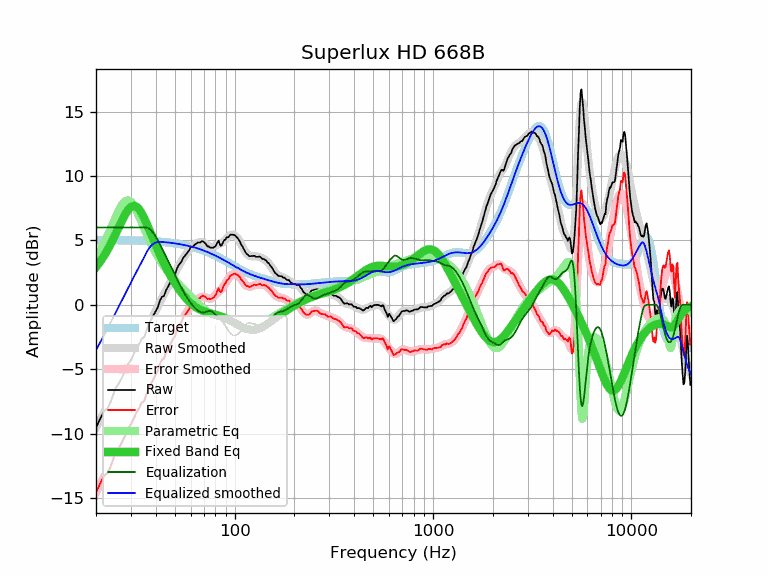

The file beside this chart, header and first rows:
frequency, raw, error, smoothed, error_smoothed, equalization, parametric_eq, equalized_raw, equalized_smoothed, target
20, -9.55, -14.58, -9.53, -14.56, 6.00, 2.92, -3.55, -3.53, 5.03
21, -8.85, -13.88, -8.93, -13.95, 6.00, 3.35, -2.85, -2.93, 5.02
22, -8.25, -13.27, -8.34, -13.36, 6.00, 3.82, -2.25, -2.34, 5.02
23, -8.00, -13.02, -7.77, -12.79, 6.00, 4.33, -2.00, -1.77, 5.02
24, -7.33, -12.35, -7.22, -12.23, 6.00, 4.87, -1.33, -1.22, 5.02
25, -6.53, -11.55, -6.68, -11.69, 6.00, 5.43, -0.53, -0.68, 5.01
26, -6.14, -11.15, -6.15, -11.16, 6.00, 5.99, -0.14, -0.15, 5.01
27, -5.67, -10.68, -5.65, -10.66, 6.00, 6.52, 0.33, 0.35, 5.01
28, -5.17, -10.17, -5.16, -10.17, 6.00, 6.99, 0.83, 0.84, 5.00
29, -4.60, -9.60, -4.70, -9.70, 6.00, 7.36, 1.40, 1.30, 5.00
30, -4.32, -9.32, -4.26, -9.26, 6.00, 7.60, 1.68, 1.74, 4.99
31, -3.82, -8.81, -3.85, -8.83, 6.00, 7.68, 2.18, 2.15, 4.99
32, -3.38, -8.36, -3.44, -8.43, 6.00, 7.61, 2.62, 2.56, 4.98
33, -3.06, -8.04, -3.06, -8.03, 6.00, 7.41, 2.94, 2.94, 4.98
34, -2.64, -7.61, -2.67, -7.64, 6.00, 7.10, 3.36, 3.33, 4.97
35, -2.51, -7.47, -2.30, -7.26, 6.00, 6.72, 3.49, 3.70, 4.96
36, -1.96, -6.92, -1.92, -6.88, 6.00, 6.30, 4.04, 4.08, 4.95
37, -1.47, -6.42, -1.55, -6.49, 5.93, 5.87, 4.46, 4.38, 4.95
38, -1.13, -6.07, -1.18, -6.12, 5.78, 5.44, 4.65, 4.60, 4.94
39, -0.81, -5.74, -0.82, -5.74, 5.55, 5.02, 4.74, 4.74, 4.93
40, -0.50, -5.42, -0.47, -5.38, 5.29, 4.62, 4.79, 4.82, 4.92
41, -0.19, -5.10, -0.13, -5.03, 5.00, 4.24, 4.81, 4.88, 4.90
42, 0.32, -4.57, 0.20, -4.69, 4.69, 3.88, 5.01, 4.89, 4.89
43, 0.62, -4.26, 0.51, -4.37, 4.37, 3.54, 4.99, 4.88, 4.88
44, 0.67, -4.20, 0.80, -4.06, 4.06, 3.23, 4.73, 4.87, 4.87
45, 1.10, -3.75, 1.09, -3.76, 3.76, 2.93, 4.86, 4.85, 4.85
46, 1.37, -3.47, 1.37, -3.47, 3.47, 2.65, 4.84, 4.84, 4.84
47, 1.63, -3.19, 1.64, -3.18, 3.18, 2.39, 4.81, 4.82, 4.82
48, 1.93, -2.87, 1.91, -2.89, 2.89, 2.14, 4.82, 4.80, 4.80
49, 2.14, -2.64, 2.18, -2.61, 2.61, 1.91, 4.75, 4.78, 4.78
50, 2.31, -2.46, 2.44, -2.33, 2.33, 1.69, 4.64, 4.76, 4.76
51, 2.76, -1.99, 2.69, -2.05, 2.05, 1.48, 4.81, 4.75, 4.75
52, 3.02, -1.71, 2.94, -1.78, 1.78, 1.29, 4.80, 4.72, 4.72
53, 3.20, -1.50, 3.17, -1.53, 1.53, 1.10, 4.73, 4.70, 4.70
54, 3.35, -1.33, 3.39, -1.29, 1.29, 0.93, 4.64, 4.68, 4.68
55, 3.65, -1.01, 3.60, -1.06, 1.06, 0.77, 4.71, 4.66, 4.66
56, 3.78, -0.85, 3.79, -0.85, 0.85, 0.62, 4.63, 4.63, 4.63
57, 3.93, -0.68, 3.96, -0.65, 0.65, 0.48, 4.58, 4.61, 4.61
58, 4.08, -0.50, 4.11, -0.47, 0.47, 0.35, 4.55, 4.58, 4.58
59, 4.23, -0.32, 4.26, -0.30, 0.30, 0.23, 4.53, 4.55, 4.55
60, 4.49, -0.04, 4.38, -0.14, 0.14, 0.13, 4.63, 4.53, 4.53
61, 4.50, 0.00, 4.50, -0.00, 0.00, 0.03, 4.50, 4.50, 4.50
62, 4.55, 0.08, 4.60, 0.13, -0.13, -0.06, 4.42, 4.47, 4.47
63, 4.68, 0.24, 4.68, 0.25, -0.25, -0.14, 4.43, 4.44, 4.44
64, 4.73, 0.32, 4.76, 0.35, -0.35, -0.21, 4.38, 4.41, 4.41
65, 4.83, 0.46, 4.81, 0.44, -0.44, -0.28, 4.39, 4.37, 4.37
66, 4.83, 0.49, 4.85, 0.51, -0.51, -0.33, 4.32, 4.34, 4.34
67, 4.83, 0.52, 4.87, 0.57, -0.57, -0.38, 4.26, 4.31, 4.31
68, 4.92, 0.65, 4.87, 0.60, -0.60, -0.43, 4.32, 4.27, 4.27
69, 4.94, 0.70, 4.85, 0.61, -0.61, -0.47, 4.33, 4.24, 4.24
70, 4.87, 0.67, 4.80, 0.60, -0.60, -0.51, 4.27, 4.20, 4.20
71, 4.78, 0.62, 4.74, 0.58, -0.58, -0.54, 4.20, 4.16, 4.16
72, 4.65, 0.52, 4.67, 0.54, -0.54, -0.57, 4.11, 4.13, 4.13
73, 4.53, 0.44, 4.60, 0.51, -0.51, -0.60, 4.02, 4.09, 4.09
74, 4.53, 0.48, 4.53, 0.48, -0.48, -0.62, 4.05, 4.05, 4.05
75, 4.45, 0.44, 4.49, 0.48, -0.48, -0.65, 3.97, 4.01, 4.01
76, 4.43, 0.46, 4.47, 0.49, -0.49, -0.67, 3.93, 3.97, 3.97
77, 4.43, 0.50, 4.47, 0.54, -0.54, -0.70, 3.89, 3.93, 3.93
78, 4.43, 0.54, 4.49, 0.60, -0.60, -0.72, 3.83, 3.89, 3.89
79, 4.48, 0.63, 4.53, 0.68, -0.68, -0.75, 3.80, 3.85, 3.85
... 553 more rows
